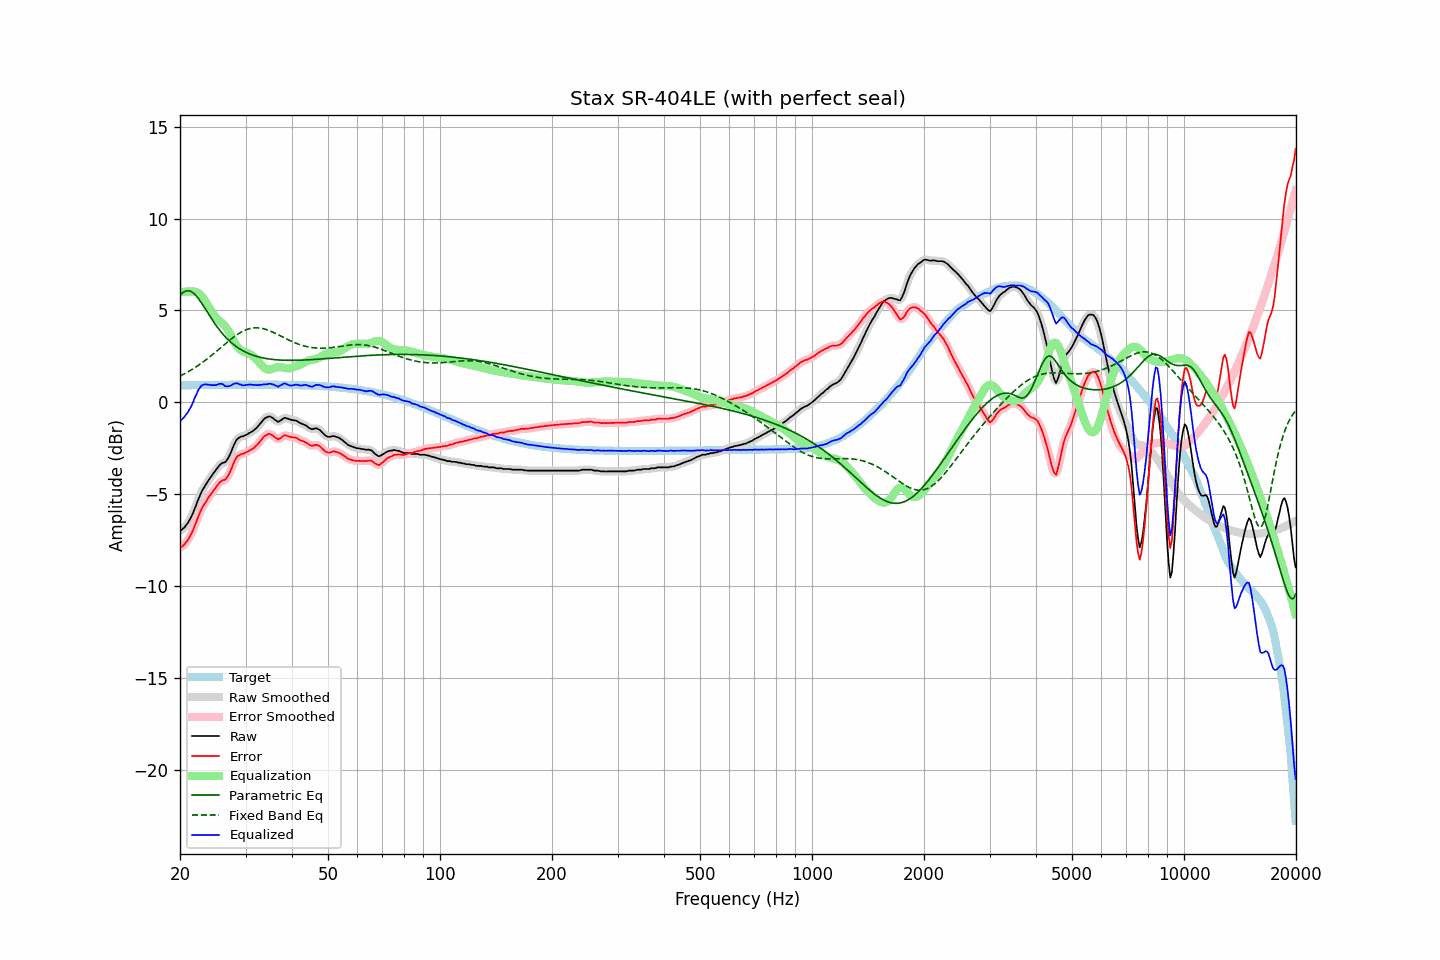

The file beside this chart, header and first rows:
frequency, raw, error, smoothed, error_smoothed, equalization, parametric_eq, fixed_band_eq, equalized_raw, equalized_smoothed, target
20.00, -6.98, -7.90, -6.98, -7.90, 5.96, 5.81, 1.43, -1.02, -1.02, 0.92
20.20, -6.94, -7.86, -6.94, -7.86, 5.99, 5.91, 1.47, -0.95, -0.95, 0.92
20.40, -6.87, -7.79, -6.87, -7.79, 6.00, 5.98, 1.51, -0.87, -0.86, 0.92
20.61, -6.78, -7.71, -6.78, -7.71, 6.02, 6.03, 1.56, -0.76, -0.76, 0.92
20.81, -6.67, -7.60, -6.67, -7.60, 6.03, 6.06, 1.61, -0.64, -0.65, 0.93
21.02, -6.55, -7.48, -6.55, -7.47, 6.03, 6.07, 1.66, -0.52, -0.52, 0.93
21.23, -6.40, -7.33, -6.41, -7.33, 6.03, 6.06, 1.71, -0.37, -0.38, 0.93
21.44, -6.24, -7.17, -6.23, -7.16, 6.02, 6.02, 1.76, -0.22, -0.21, 0.93
21.66, -6.05, -6.98, -6.04, -6.97, 6.03, 5.96, 1.81, -0.02, -0.01, 0.93
21.87, -5.82, -6.75, -5.83, -6.76, 6.03, 5.89, 1.87, 0.21, 0.19, 0.93
22.09, -5.62, -6.55, -5.60, -6.54, 6.01, 5.80, 1.93, 0.39, 0.40, 0.93
22.31, -5.37, -6.30, -5.37, -6.31, 5.97, 5.70, 1.99, 0.60, 0.59, 0.93
22.54, -5.15, -6.09, -5.15, -6.09, 5.90, 5.58, 2.05, 0.75, 0.75, 0.93
22.76, -4.95, -5.89, -4.95, -5.89, 5.82, 5.45, 2.11, 0.87, 0.87, 0.94
22.99, -4.77, -5.71, -4.78, -5.72, 5.72, 5.32, 2.17, 0.94, 0.94, 0.94
23.22, -4.63, -5.57, -4.62, -5.56, 5.59, 5.19, 2.23, 0.96, 0.97, 0.94
23.45, -4.48, -5.42, -4.48, -5.42, 5.46, 5.05, 2.30, 0.98, 0.98, 0.94
23.69, -4.35, -5.29, -4.35, -5.29, 5.32, 4.91, 2.37, 0.96, 0.97, 0.94
23.92, -4.21, -5.15, -4.21, -5.15, 5.17, 4.77, 2.44, 0.96, 0.96, 0.94
24.16, -4.09, -5.03, -4.09, -5.03, 5.02, 4.63, 2.51, 0.94, 0.94, 0.94
24.40, -3.96, -4.90, -3.96, -4.90, 4.89, 4.50, 2.58, 0.93, 0.93, 0.94
24.65, -3.84, -4.79, -3.84, -4.79, 4.77, 4.37, 2.65, 0.93, 0.93, 0.94
24.89, -3.73, -4.67, -3.72, -4.67, 4.66, 4.24, 2.72, 0.93, 0.94, 0.94
25.14, -3.61, -4.55, -3.61, -4.55, 4.56, 4.12, 2.80, 0.95, 0.96, 0.95
25.39, -3.49, -4.44, -3.49, -4.44, 4.48, 4.00, 2.87, 0.99, 0.98, 0.95
25.65, -3.39, -4.34, -3.39, -4.34, 4.40, 3.88, 2.95, 1.01, 1.01, 0.95
25.91, -3.32, -4.27, -3.33, -4.28, 4.32, 3.78, 3.02, 1.00, 0.99, 0.95
26.16, -3.28, -4.23, -3.29, -4.24, 4.24, 3.67, 3.09, 0.96, 0.95, 0.95
26.43, -3.27, -4.22, -3.25, -4.20, 4.15, 3.58, 3.17, 0.88, 0.90, 0.95
26.69, -3.17, -4.12, -3.17, -4.12, 4.04, 3.48, 3.24, 0.87, 0.87, 0.95
26.96, -3.03, -3.98, -3.04, -3.99, 3.90, 3.40, 3.31, 0.87, 0.87, 0.95
27.23, -2.86, -3.81, -2.86, -3.81, 3.75, 3.32, 3.39, 0.89, 0.90, 0.95
27.50, -2.66, -3.61, -2.65, -3.61, 3.59, 3.24, 3.46, 0.93, 0.94, 0.95
27.77, -2.43, -3.38, -2.44, -3.39, 3.42, 3.16, 3.52, 0.99, 0.98, 0.95
28.05, -2.24, -3.19, -2.24, -3.19, 3.26, 3.10, 3.59, 1.02, 1.02, 0.95
28.33, -2.07, -3.02, -2.08, -3.04, 3.11, 3.03, 3.65, 1.04, 1.03, 0.95
28.62, -1.96, -2.92, -1.97, -2.93, 2.99, 2.97, 3.71, 1.02, 1.02, 0.95
28.90, -1.92, -2.88, -1.91, -2.86, 2.89, 2.91, 3.76, 0.97, 0.98, 0.96
29.19, -1.86, -2.82, -1.87, -2.83, 2.82, 2.86, 3.81, 0.96, 0.95, 0.96
29.48, -1.86, -2.82, -1.85, -2.80, 2.78, 2.81, 3.86, 0.92, 0.93, 0.96
29.78, -1.81, -2.77, -1.81, -2.77, 2.74, 2.76, 3.90, 0.93, 0.93, 0.96
30.08, -1.78, -2.74, -1.78, -2.74, 2.71, 2.72, 3.94, 0.93, 0.94, 0.96
30.38, -1.73, -2.69, -1.73, -2.69, 2.68, 2.68, 3.97, 0.95, 0.95, 0.96
30.68, -1.68, -2.64, -1.68, -2.64, 2.64, 2.64, 4.00, 0.96, 0.96, 0.96
30.99, -1.63, -2.59, -1.63, -2.59, 2.60, 2.61, 4.02, 0.96, 0.96, 0.96
31.30, -1.58, -2.54, -1.58, -2.54, 2.53, 2.57, 4.04, 0.95, 0.95, 0.96
31.61, -1.52, -2.48, -1.52, -2.48, 2.46, 2.54, 4.05, 0.94, 0.94, 0.96
31.93, -1.44, -2.40, -1.44, -2.40, 2.38, 2.52, 4.05, 0.94, 0.94, 0.96
32.24, -1.36, -2.32, -1.35, -2.31, 2.29, 2.49, 4.05, 0.93, 0.94, 0.96
32.57, -1.25, -2.21, -1.26, -2.22, 2.20, 2.47, 4.05, 0.94, 0.94, 0.96
32.89, -1.15, -2.11, -1.15, -2.11, 2.10, 2.45, 4.04, 0.95, 0.95, 0.96
33.22, -1.05, -2.01, -1.04, -2.00, 2.00, 2.43, 4.02, 0.95, 0.96, 0.96
33.55, -0.93, -1.89, -0.95, -1.90, 1.91, 2.41, 4.00, 0.98, 0.97, 0.96
33.89, -0.86, -1.82, -0.86, -1.82, 1.84, 2.39, 3.98, 0.98, 0.98, 0.96
34.23, -0.82, -1.78, -0.80, -1.76, 1.79, 2.37, 3.95, 0.97, 0.99, 0.96
34.57, -0.77, -1.73, -0.78, -1.74, 1.78, 2.36, 3.92, 1.00, 0.99, 0.96
34.92, -0.77, -1.73, -0.78, -1.74, 1.78, 2.35, 3.88, 1.01, 1.00, 0.96
35.27, -0.82, -1.78, -0.81, -1.77, 1.81, 2.34, 3.84, 0.99, 0.99, 0.96
35.62, -0.87, -1.83, -0.87, -1.83, 1.84, 2.33, 3.81, 0.97, 0.97, 0.96
35.97, -0.95, -1.91, -0.95, -1.91, 1.88, 2.32, 3.76, 0.92, 0.92, 0.95
... 635 more rows
